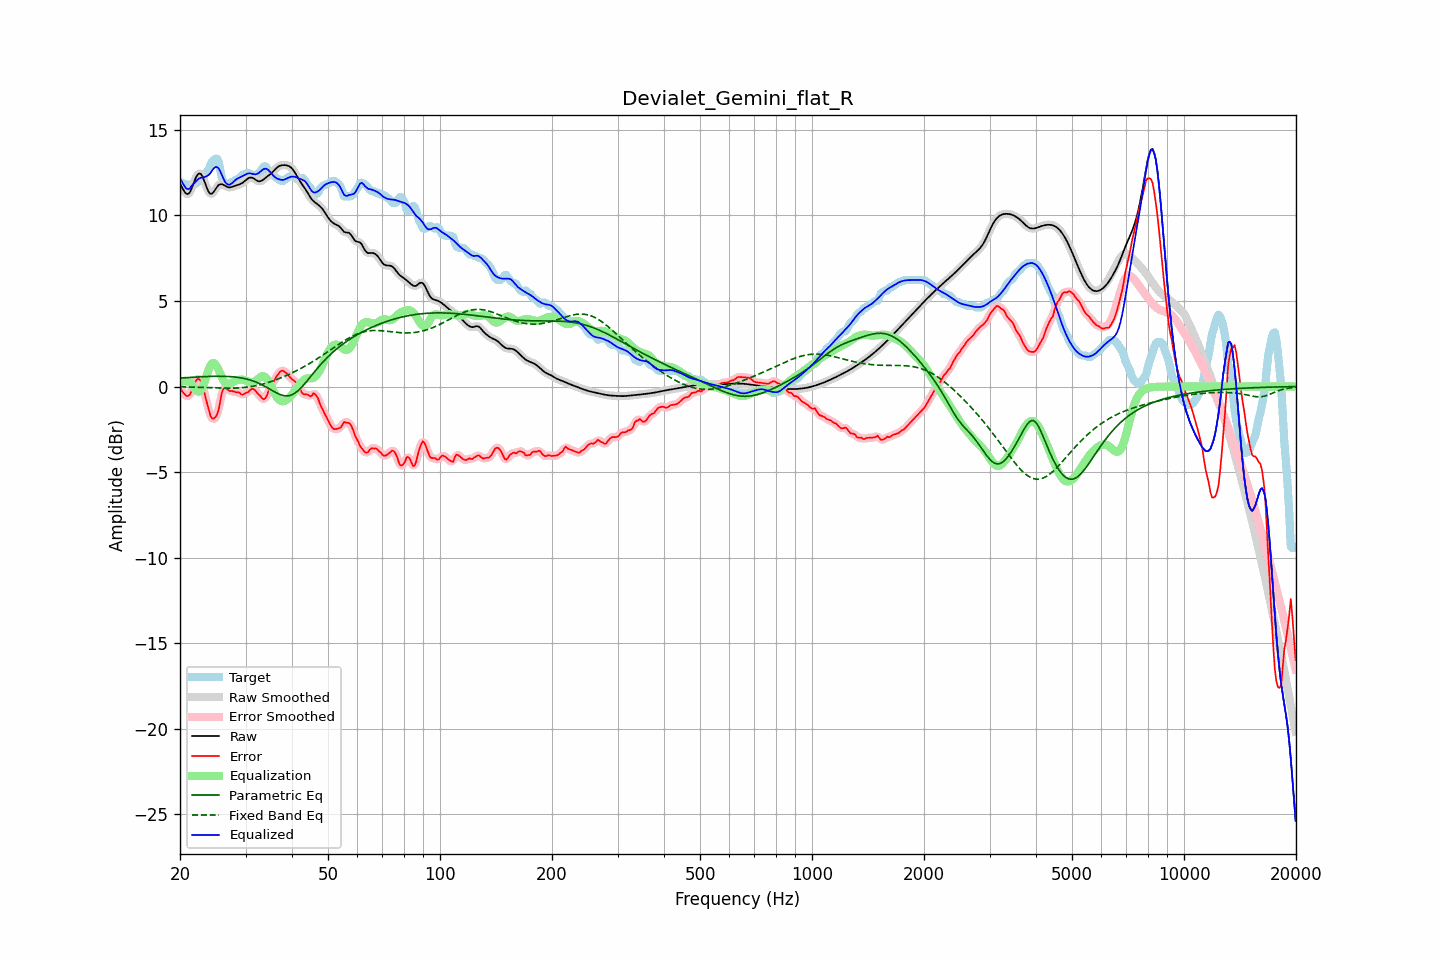

Source data for this figure (header and first rows):
frequency, raw, error, smoothed, error_smoothed, equalization, parametric_eq, fixed_band_eq, equalized_raw, equalized_smoothed, target
20.00, 11.86, -0.02, 11.89, -0.02, 0.30, 0.49, -0.01, 12.16, 12.19, 11.88
20.20, 11.69, -0.23, 11.66, -0.22, 0.32, 0.50, -0.02, 12.01, 11.98, 11.92
20.40, 11.52, -0.36, 11.49, -0.37, 0.33, 0.51, -0.02, 11.85, 11.82, 11.88
20.61, 11.36, -0.46, 11.37, -0.48, 0.32, 0.51, -0.02, 11.68, 11.69, 11.82
20.81, 11.27, -0.55, 11.27, -0.54, 0.31, 0.52, -0.02, 11.58, 11.58, 11.82
21.02, 11.26, -0.56, 11.26, -0.55, 0.28, 0.52, -0.03, 11.54, 11.54, 11.82
21.23, 11.33, -0.48, 11.35, -0.46, 0.24, 0.53, -0.03, 11.57, 11.59, 11.82
21.44, 11.52, -0.29, 11.53, -0.28, 0.19, 0.54, -0.03, 11.71, 11.72, 11.82
21.66, 11.77, -0.04, 11.77, -0.05, 0.03, 0.54, -0.03, 11.80, 11.80, 11.82
21.87, 12.03, 0.21, 12.02, 0.19, -0.12, 0.55, -0.04, 11.91, 11.90, 11.82
22.09, 12.24, 0.36, 12.24, 0.36, -0.24, 0.55, -0.04, 12.00, 12.00, 11.88
22.31, 12.40, 0.44, 12.39, 0.44, -0.30, 0.56, -0.04, 12.10, 12.09, 11.95
22.54, 12.46, 0.43, 12.45, 0.43, -0.29, 0.56, -0.05, 12.17, 12.16, 12.03
22.76, 12.42, 0.32, 12.41, 0.30, -0.21, 0.57, -0.05, 12.21, 12.20, 12.10
22.99, 12.28, 0.07, 12.27, 0.05, -0.06, 0.57, -0.05, 12.23, 12.21, 12.21
23.22, 12.05, -0.28, 12.05, -0.28, 0.19, 0.58, -0.06, 12.24, 12.24, 12.33
23.45, 11.79, -0.70, 11.79, -0.66, 0.48, 0.58, -0.06, 12.27, 12.27, 12.48
23.69, 11.54, -1.03, 11.54, -1.06, 0.77, 0.59, -0.06, 12.32, 12.32, 12.58
23.92, 11.35, -1.39, 11.36, -1.41, 1.03, 0.59, -0.07, 12.38, 12.40, 12.74
24.16, 11.26, -1.72, 11.27, -1.68, 1.23, 0.59, -0.07, 12.49, 12.50, 12.98
24.40, 11.28, -1.87, 11.29, -1.85, 1.35, 0.59, -0.07, 12.63, 12.64, 13.15
24.65, 11.38, -1.87, 11.38, -1.89, 1.37, 0.60, -0.08, 12.75, 12.75, 13.25
24.89, 11.53, -1.79, 11.52, -1.82, 1.30, 0.60, -0.08, 12.83, 12.83, 13.32
25.14, 11.66, -1.65, 11.66, -1.64, 1.16, 0.60, -0.08, 12.83, 12.83, 13.32
25.39, 11.79, -1.37, 11.77, -1.30, 0.98, 0.60, -0.08, 12.76, 12.74, 13.16
25.65, 11.82, -0.89, 11.82, -0.88, 0.76, 0.60, -0.09, 12.59, 12.59, 12.72
25.91, 11.83, -0.37, 11.83, -0.46, 0.55, 0.60, -0.09, 12.38, 12.38, 12.21
26.16, 11.79, -0.14, 11.79, -0.17, 0.36, 0.60, -0.09, 12.16, 12.16, 11.93
26.43, 11.74, -0.08, 11.74, -0.07, 0.23, 0.59, -0.09, 11.97, 11.97, 11.82
26.69, 11.69, -0.13, 11.69, -0.12, 0.17, 0.59, -0.09, 11.86, 11.86, 11.82
26.96, 11.65, -0.21, 11.66, -0.19, 0.15, 0.59, -0.09, 11.80, 11.80, 11.86
27.23, 11.64, -0.27, 11.65, -0.25, 0.16, 0.58, -0.09, 11.80, 11.81, 11.92
27.50, 11.66, -0.26, 11.66, -0.27, 0.20, 0.57, -0.09, 11.86, 11.86, 11.92
27.77, 11.69, -0.28, 11.69, -0.29, 0.25, 0.57, -0.09, 11.94, 11.94, 11.97
28.05, 11.72, -0.31, 11.72, -0.30, 0.31, 0.56, -0.09, 12.04, 12.03, 12.03
28.33, 11.76, -0.34, 11.75, -0.32, 0.35, 0.55, -0.09, 12.11, 12.11, 12.10
28.62, 11.79, -0.33, 11.79, -0.34, 0.38, 0.53, -0.08, 12.17, 12.17, 12.12
28.90, 11.82, -0.35, 11.82, -0.39, 0.40, 0.52, -0.08, 12.22, 12.22, 12.17
29.19, 11.86, -0.45, 11.86, -0.43, 0.41, 0.50, -0.07, 12.27, 12.27, 12.31
29.48, 11.91, -0.48, 11.92, -0.45, 0.40, 0.49, -0.06, 12.31, 12.32, 12.39
29.78, 11.99, -0.43, 11.99, -0.44, 0.38, 0.47, -0.06, 12.36, 12.36, 12.42
30.08, 12.07, -0.37, 12.07, -0.39, 0.34, 0.45, -0.04, 12.41, 12.41, 12.43
30.38, 12.14, -0.35, 12.14, -0.33, 0.30, 0.42, -0.03, 12.44, 12.44, 12.49
30.68, 12.20, -0.27, 12.20, -0.26, 0.26, 0.40, -0.02, 12.47, 12.46, 12.47
30.99, 12.22, -0.18, 12.22, -0.19, 0.24, 0.37, -0.01, 12.46, 12.45, 12.40
31.30, 12.20, -0.13, 12.20, -0.15, 0.23, 0.34, 0.01, 12.43, 12.43, 12.34
31.61, 12.16, -0.16, 12.15, -0.17, 0.26, 0.31, 0.02, 12.41, 12.41, 12.32
31.93, 12.09, -0.25, 12.09, -0.25, 0.32, 0.27, 0.04, 12.41, 12.41, 12.34
32.24, 12.03, -0.37, 12.03, -0.36, 0.40, 0.23, 0.06, 12.44, 12.44, 12.41
32.57, 12.00, -0.48, 12.00, -0.47, 0.49, 0.19, 0.08, 12.48, 12.49, 12.47
32.89, 12.00, -0.56, 12.01, -0.59, 0.56, 0.15, 0.11, 12.56, 12.57, 12.56
33.22, 12.05, -0.68, 12.05, -0.68, 0.60, 0.10, 0.13, 12.65, 12.65, 12.73
33.55, 12.11, -0.75, 12.11, -0.73, 0.60, 0.05, 0.16, 12.71, 12.71, 12.86
33.89, 12.19, -0.69, 12.18, -0.67, 0.55, 0.00, 0.18, 12.74, 12.74, 12.88
34.23, 12.26, -0.54, 12.26, -0.51, 0.46, -0.05, 0.21, 12.72, 12.72, 12.80
34.57, 12.33, -0.27, 12.33, -0.30, 0.32, -0.11, 0.24, 12.65, 12.65, 12.59
34.92, 12.40, -0.07, 12.40, -0.09, 0.15, -0.16, 0.27, 12.55, 12.56, 12.47
35.27, 12.48, 0.08, 12.49, 0.09, -0.04, -0.21, 0.30, 12.44, 12.45, 12.40
35.62, 12.58, 0.24, 12.58, 0.25, -0.24, -0.27, 0.34, 12.34, 12.34, 12.33
35.97, 12.68, 0.42, 12.68, 0.41, -0.43, -0.32, 0.37, 12.25, 12.25, 12.26
... 635 more rows
